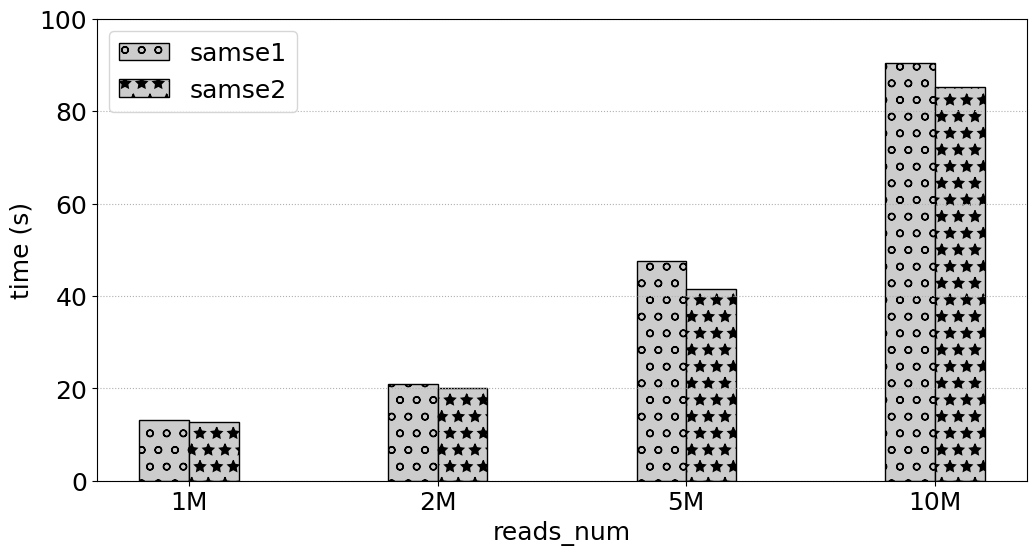

Here is the Python script that generated this plot:
# -*- coding:utf8 -*
# !/usr/bin/python
# -*- coding: utf-8 -*-
import numpy as np
import pandas as pd
#import brewer2mpl
import matplotlib.pyplot as plt
#plt.rc('font',family='Times New Roman')

#plt.rcParams['font.sans-serif'] = ['Times New Roman'] # 设置字体，不然中文无法显示
plt.rcParams['figure.figsize'] = (12.0, 6.0) # 设置figure_size尺寸
#plt.rcParams['figure.figsize'] = (4.0, 4.0) # 设置figure_size尺寸


#figsize(12.5, 4) # 设置 figsize
plt.rcParams['savefig.dpi'] = 500 #保存图片分辨率
plt.rcParams['figure.dpi'] = 500  #分辨率
# 默认的像素：[6.0,4.0]，分辨率为100，图片尺寸为 600&400
# 指定dpi=200，图片尺寸为 1200*800
# 指定dpi=300，图片尺寸为 1800*1200
print(plt.style.available)
plt.style.use('fast')
#plt.rcParams['image.interpolation'] = 'nearest' # 设置 interpolation style
#plt.rcParams['image.cmap'] = 'gray' # 设置 颜色 style
# 参照下方配色方案，第三参数为颜色数量，这个例子的范围是3-12，每种配色方案参数范围不相同
#bmap = brewer2mpl.get_map('Set3', 'qualitative', 10)
#colors = bmap.mpl_colors
plt.figure()
#plt.rcParams['font.sans-serif'] = ['Times New Roman']
#plt.rc('font', family='Times New Roman')
plt.rc('font', family='Times New Roman')
# 或者直接修改配色方案
#plt.rcParams['axes.color_cycle'] = colors
font_size = 18
def geomean(ls):
    n = len(ls)
    r = 1
    for i in range(n):
       r *= ls[i]
    return pow(r,1/n)

def al_mean(ls):
    return np.average(ls)

def Optimization_time_nor():
    from matplotlib import ticker
    # CONV = [0.4323,2.6223,0.2667,0.1940,0.1562,5.9893,0.3998,3.6136,1.9029,0.2530,0.4988,0.5417,0.0783,0.2424,0.2797,0.1857]
    # CONVOpt = [0.4312,2.6091,0.2649,0.2055,0.1542,5.9494,0.4627,3.7934,1.9969,0.2287,0.5379,0.5318,0.0737,0.2339,0.2656,0.1694]
    # Im2colCR = [0.8062,2.8291,0.6554,0.1638,0.1307,5.9892,0.2764,4.5594,2.2215,0.2290,0.7154,0.6816,0.0793,0.1256,0.1437,0.2626]
    # Im2colCD = [0.6808,2.5492,0.5817,0.1512,0.1074,5.8895,0.2553,4.3194,2.2165,0.5147,0.6418,0.6510,0.0780,0.1216,0.1392,0.2149]
    # AutoTVM = [1.72,2.015147, 19.82, 24.694,41.37776, 61.02]
    # AutoMCL = [1.98, 2.12359,19.98,23.877, 39.76408, 60.17]
    # bwa_total_time = [2494.481, 1828.237, 515.121, 436.176, 418.335, 387.284, 380.527, 377.038, 362.933, 378.359]
    # mt_total_time = [390.018, 324.556, 319.772, 311.825, 330.459, 324.145, 311.966, 312.974, 314.467, 313.742]
    # mt4_total_time = [202.298, 165.439, 151.472, 149.173, 145.534, 143.657, 143.025, 142.622, 143.061, 143.989]
    #bwa_time = [50.892,99.649,247.058,491.921]
    #bwa3_time = [41.958,78.625,189.858,378.044]
    #1.42
    #   1.41627461, 1.60744041, 1.69379366, 1.82646358]),
       #[1.02647111, 1.0862925 , 1.20215755, 1.27098317]))
    samse_time = [17.694,31.456,92.823,145.957 ]
    samse1_time = [13.125,21.005,47.464,90.431]
    samse2_time = [12.692,19.969 ,41.527 ,85.305]
    #bwa1_time = [43.297,82.411,206.866,400.149]
    fig, ax = plt.subplots()
    patterns = ['/', 'o', '*','|','-','+','x', '\\']
    plt.ylabel('time (s)', fontsize=18)
    #plt.xlabel('SA_Interval', fontsize=18)
    plt.xlabel('reads_num', fontsize=18)
    #ax.yaxis.set_major_formatter(ticker.PercentFormatter(xmax=1, decimals=1))
    plt.tick_params(labelsize=18)
    plt.grid(linestyle=':', axis='y')
    x = np.arange(len(samse1_time))
    print(x)
    base = [1,1,1,1,1,1,1,1,1,1]
    #a = plt.bar(x-0.3, bwa_total_time, 0.2, color='b', label='bwa_total_time', align='center')0012.
    b = plt.bar(x-0.1, samse1_time, 0.2, hatch=patterns[1],color = '0.8',edgecolor = 'k',label='samse1', align='center')
    #c = plt.bar(x+0.1, bwa1_time, 0.2, color='r', label='bwa1_time', align='center')
    c = plt.bar(x+0.1, samse2_time, 0.2,hatch=patterns[2],color = '0.8',edgecolor = 'black',label='samse2', align='center')

    #d = plt.bar(x+0.3, mt4_total_time, 0.2, color='k', label='mt4_total_time', align='center')

    #b = plt.bar(x + 0.2, Nor_CONVCD, 0.2, color='tomato', label='Im2colDNMM332', align='center')
    # 设置标签
    # for i in a + b + c:
    #     h = i.get_height()
    #     plt.text(i.get_x() + i.get_width() / 2, h, '%2.2f'% (h), ha='center', va='bottom', size='18',rotation=90)
    #plt.axhline(1.0, color='red',lw=1,linestyle='--')
    plt.xticks(x, ['1M', '2M','5M','10M'],size=18,rotation=0)
    plt.ylim(0.0,100)
    plt.legend(loc='upper left', fontsize=18)
    plt.savefig('SRR10067255_samse1_samse2.pdf',format='pdf', dpi=1000)
   #plt.show()

if __name__ == '__main__':
    Optimization_time_nor()